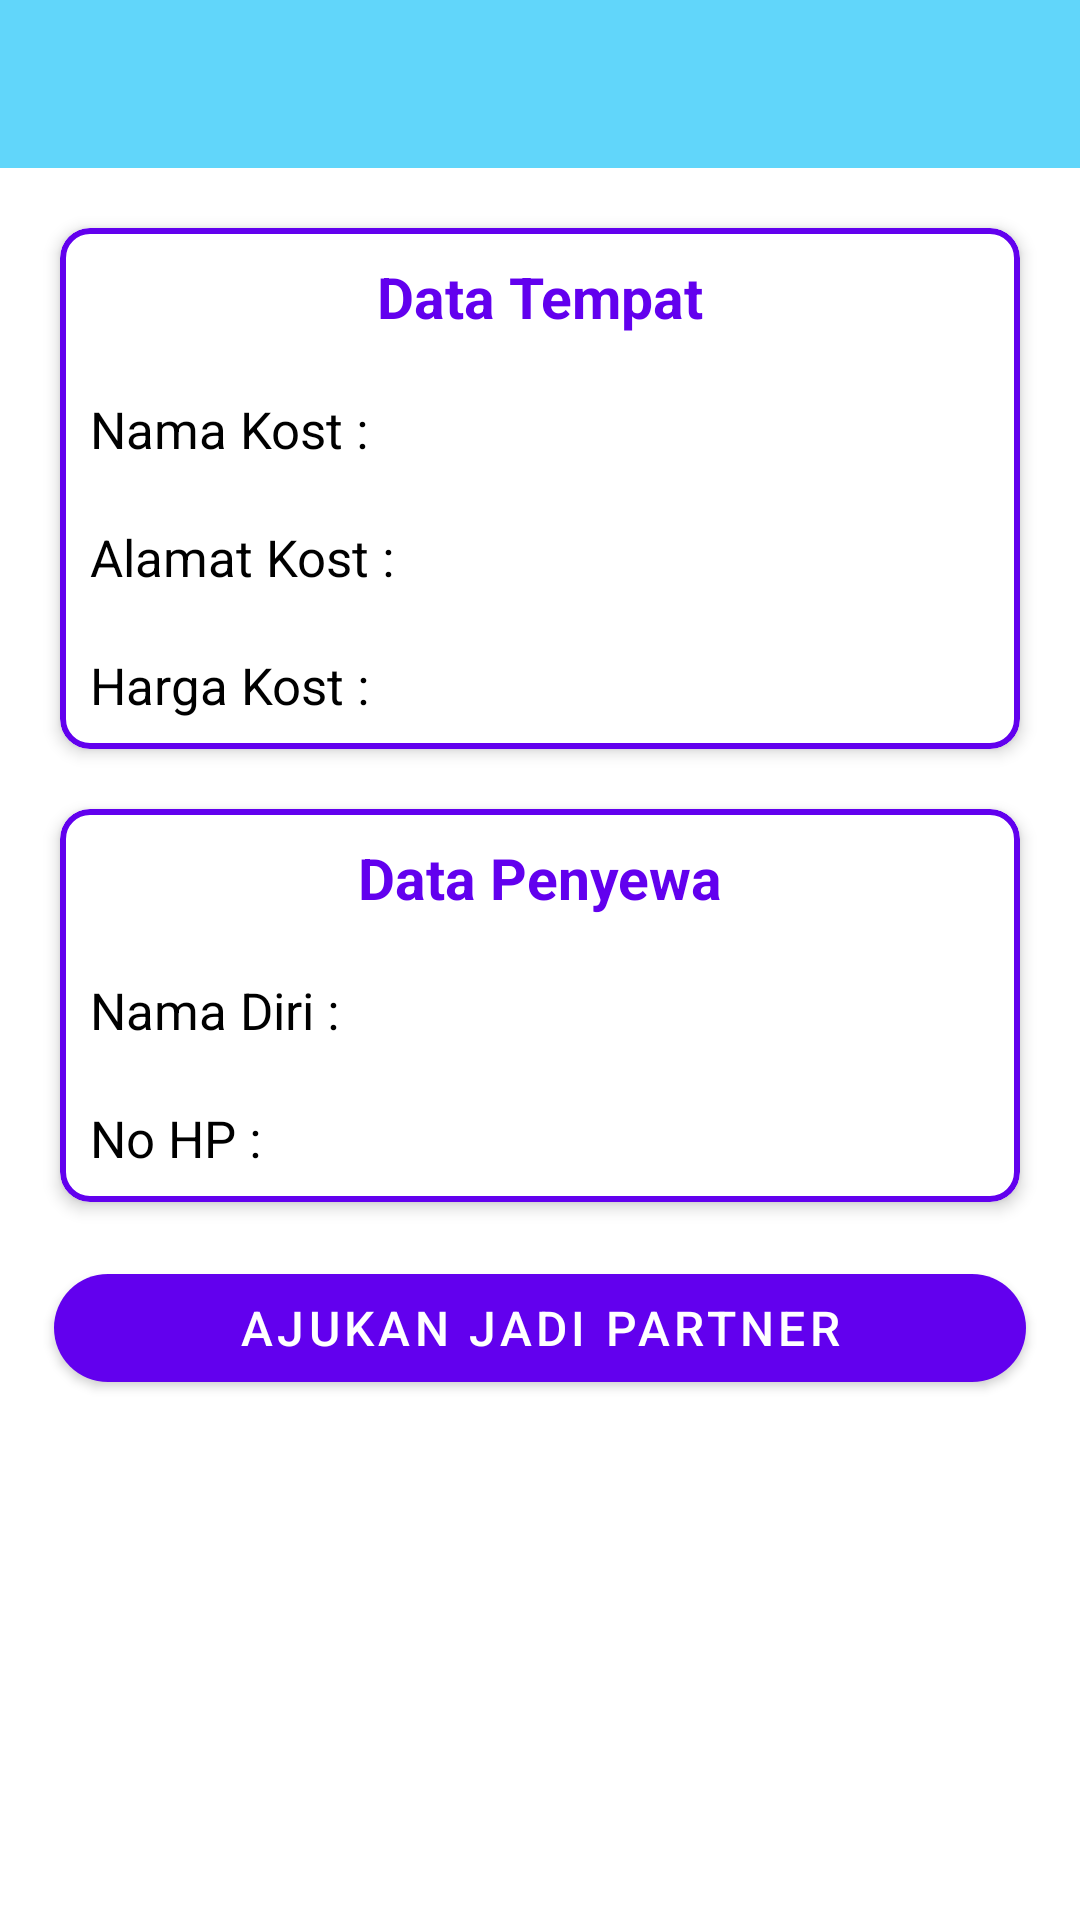

Reconstruct the res/layout file that produces this screen, plus the resources it refers to.
<!-- AndroidManifest.xml: application theme Theme.Tubespapb -->
<!-- res/layout/activity_sewapartner.xml -->
<?xml version="1.0" encoding="utf-8"?>
<RelativeLayout xmlns:android="http://schemas.android.com/apk/res/android"
    xmlns:app="http://schemas.android.com/apk/res-auto"
    xmlns:tools="http://schemas.android.com/tools"
    android:layout_width="match_parent"
    android:layout_height="match_parent"
    tools:context=".SewapartnerActivity">

    <androidx.appcompat.widget.Toolbar
        android:id="@+id/tbSewaPartner"
        android:layout_width="match_parent"
        android:layout_height="?attr/actionBarSize"
        android:background="?attr/colorPrimary"
        android:theme="@style/ThemeOverlay.AppCompat.Dark.ActionBar"/>

    <ScrollView
        android:layout_width="match_parent"
        android:layout_height="wrap_content"
        android:clipToPadding="false"
        android:fillViewport="false"
        android:layout_below="@+id/tbSewaPartner"
        android:scrollbars="none">

        <LinearLayout
            android:layout_width="match_parent"
            android:layout_height="wrap_content"
            android:layout_margin="10dp"
            android:orientation="vertical">

            <com.google.android.material.card.MaterialCardView
                android:layout_width="match_parent"
                android:layout_height="wrap_content"
                android:layout_margin="10dp"
                app:cardCornerRadius="10dp"
                app:cardElevation="3dp"
                app:strokeColor="@color/design_default_color_primary"
                app:strokeWidth="2dp">

                <RelativeLayout
                    android:layout_width="wrap_content"
                    android:layout_height="wrap_content"
                    android:layout_marginStart="10dp"
                    android:layout_marginTop="10dp"
                    android:layout_marginEnd="10dp"
                    android:layout_marginBottom="10dp">

                    <TextView
                        android:id="@+id/idDtKost"
                        android:layout_width="match_parent"
                        android:layout_height="wrap_content"
                        android:gravity="center"
                        android:text="Data Tempat"
                        android:textColor="@color/design_default_color_primary"
                        android:textSize="19sp"
                        android:textStyle="bold" />

                    <TextView
                        android:id="@+id/txtNmTempatSewaPartner"
                        android:layout_width="wrap_content"
                        android:layout_height="wrap_content"
                        android:layout_below="@+id/idDtKost"
                        android:layout_marginTop="20dp"
                        android:text="@string/nama_kost"
                        android:textColor="@android:color/black"
                        android:textSize="17sp" />

                    <TextView
                        android:id="@+id/txtalmttempatSewaPartner"
                        android:layout_width="wrap_content"
                        android:layout_height="wrap_content"
                        android:layout_below="@+id/txtNmTempatSewaPartner"
                        android:layout_marginTop="20dp"
                        android:text="@string/alamat_kost"
                        android:textColor="@android:color/black"
                        android:textSize="17sp" />

                    <TextView
                        android:id="@+id/txtHrgTempatSewaPartner"
                        android:layout_width="wrap_content"
                        android:layout_height="wrap_content"
                        android:layout_below="@+id/txtalmttempatSewaPartner"
                        android:layout_marginTop="20dp"
                        android:text="@string/hrg_kost"
                        android:textColor="@android:color/black"
                        android:textSize="17sp" />

                </RelativeLayout>

            </com.google.android.material.card.MaterialCardView>

            <com.google.android.material.card.MaterialCardView
                android:layout_width="match_parent"
                android:layout_height="wrap_content"
                android:layout_margin="10dp"
                app:cardCornerRadius="10dp"
                app:cardElevation="3dp"
                app:strokeColor="@color/design_default_color_primary"
                app:strokeWidth="2dp">

                <RelativeLayout
                    android:layout_width="wrap_content"
                    android:layout_height="wrap_content"
                    android:layout_marginStart="10dp"
                    android:layout_marginTop="10dp"
                    android:layout_marginEnd="10dp"
                    android:layout_marginBottom="10dp">

                    <TextView
                        android:id="@+id/idDtPeyewa"
                        android:layout_width="match_parent"
                        android:layout_height="wrap_content"
                        android:gravity="center"
                        android:text="Data Penyewa"
                        android:textColor="@color/design_default_color_primary"
                        android:textSize="19sp"
                        android:textStyle="bold" />

                    <TextView
                        android:id="@+id/txtNmPenyewaSewaPartner"
                        android:layout_width="wrap_content"
                        android:layout_height="wrap_content"
                        android:layout_below="@+id/idDtPeyewa"
                        android:layout_marginTop="20dp"
                        android:text="@string/nama_diri"
                        android:textColor="@android:color/black"
                        android:textSize="17sp" />

                    <TextView
                        android:id="@+id/txtnohppeyewaSewaPartner"
                        android:layout_width="wrap_content"
                        android:layout_height="wrap_content"
                        android:layout_below="@+id/txtNmPenyewaSewaPartner"
                        android:layout_marginTop="20dp"
                        android:text="@string/no_hp"
                        android:textColor="@android:color/black"
                        android:textSize="17sp" />

                </RelativeLayout>

            </com.google.android.material.card.MaterialCardView>

            <com.google.android.material.button.MaterialButton
                android:id="@+id/btn_jadipartner"
                android:layout_width="match_parent"
                android:layout_height="wrap_content"
                android:layout_gravity="end|bottom"
                android:layout_margin="8dp"
                android:text="Ajukan jadi partner"
                app:cornerRadius="50dp"
                android:textColor="@android:color/white"
                android:textSize="16sp"
                android:theme="@style/Theme.MaterialComponents.Light"
                app:backgroundTint="@color/design_default_color_primary" />

        </LinearLayout>

    </ScrollView>

</RelativeLayout>
<!-- resources referenced by this layout -->
<resources>
  <string name="alamat_kost">Alamat Kost  :</string>
  <string name="hrg_kost">Harga Kost    :</string>
  <string name="nama_diri">Nama Diri  :</string>
  <string name="nama_kost">Nama Kost    :</string>
  <string name="no_hp">No HP        :</string>
  <style name="Theme.Tubespapb" parent="Theme.MaterialComponents.DayNight.NoActionBar">
          
          <item name="colorPrimary">#61d6fa</item>
          <item name="colorPrimaryVariant">@color/purple_700</item>
          <item name="colorOnPrimary">@color/white</item>
          
          <item name="colorSecondary">@color/teal_200</item>
          <item name="colorSecondaryVariant">@color/teal_700</item>
          <item name="colorOnSecondary">@color/black</item>
          
          <item name="android:statusBarColor">?attr/colorPrimaryVariant</item>
          
          <item name="colorAccent">#34eb89</item>
      </style>
  <!-- not gathered from this repository: default colours our renderer supplied (Android Studio template values) -->
  <color name="purple_700">#FF3700B3</color>
  <color name="teal_200">#FF03DAC5</color>
  <color name="teal_700">#FF018786</color>
  <color name="black">#FF000000</color>
  <color name="white">#FFFFFFFF</color>
</resources>
